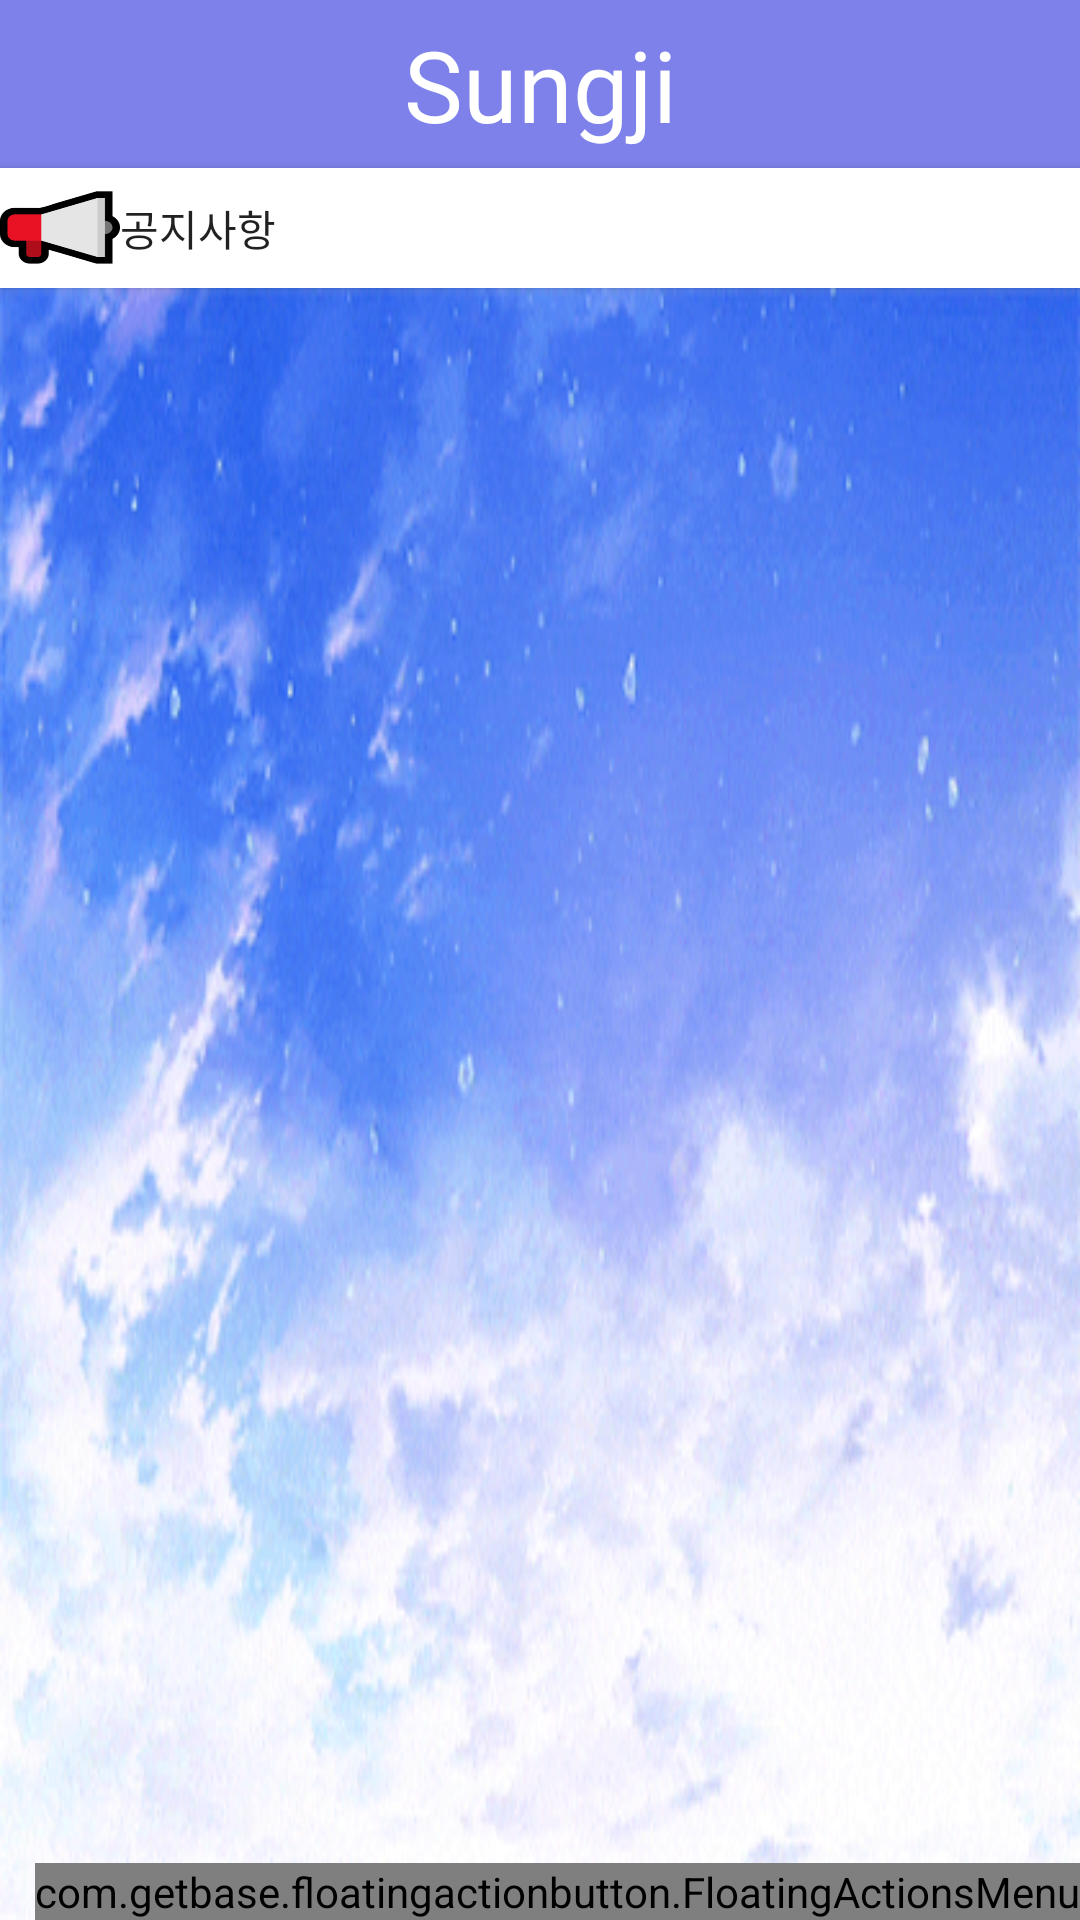

This screen was rendered from an Android layout file. Write that file and the resources it references.
<!-- AndroidManifest.xml: application theme Theme.MP_TeamG -->
<!-- res/layout/activity_main.xml -->
<?xml version="1.0" encoding="utf-8"?>
<androidx.constraintlayout.widget.ConstraintLayout
    xmlns:android="http://schemas.android.com/apk/res/android"
    xmlns:app="http://schemas.android.com/apk/res-auto"
    xmlns:tools="http://schemas.android.com/tools"
    android:layout_height="match_parent"
    android:layout_width="match_parent">

    <TextView
        android:id="@+id/title"
        android:layout_width="match_parent"
        android:layout_height="56dp"
        android:background="@color/titleBar"
        android:fontFamily="@font/scriptmt_bold"
        android:gravity="center"
        android:text="@string/title"
        android:textColor="@color/white"
        android:textSize="33dp"
        app:layout_constraintEnd_toEndOf="parent"
        app:layout_constraintStart_toStartOf="parent"
        app:layout_constraintTop_toTopOf="parent" />

    <Button
        android:id="@+id/button"
        android:layout_width="match_parent"
        android:layout_height="40dp"
        android:background="@color/white"
        android:drawableLeft="@drawable/notice_xml"
        android:gravity="left|center_vertical"
        android:text="공지사항"
        app:layout_constraintBottom_toTopOf="@+id/scrollView1"
        app:layout_constraintEnd_toEndOf="parent"
        app:layout_constraintStart_toStartOf="parent"
        app:layout_constraintTop_toBottomOf="@+id/title" />

    <ScrollView
        android:id="@+id/scrollView1"
        android:layout_width="match_parent"
        android:layout_height="0dp"
        android:background="@drawable/sky"
        app:layout_constraintBottom_toBottomOf="parent"
        app:layout_constraintEnd_toEndOf="parent"
        app:layout_constraintStart_toStartOf="parent"
        app:layout_constraintTop_toBottomOf="@+id/button">

        <LinearLayout
            android:id="@+id/container"
            android:orientation="vertical"
            android:layout_width="match_parent"
            android:layout_height="wrap_content">

            <TableLayout
                android:id="@+id/table"
                android:layout_width="match_parent"
                android:layout_height="wrap_content"
                android:stretchColumns="0, 1, 2">

            </TableLayout>
        </LinearLayout>
    </ScrollView>

    <com.getbase.floatingactionbutton.FloatingActionsMenu
        android:id="@+id/floatingMenu"
        android:layout_width="wrap_content"
        android:layout_height="wrap_content"
        android:visibility="visible"
        app:layout_constraintBottom_toBottomOf="parent"
        app:layout_constraintEnd_toEndOf="parent"
        app:layout_constraintHorizontal_bias="1.0"
        app:layout_constraintStart_toStartOf="parent">

        <com.getbase.floatingactionbutton.FloatingActionButton
            android:id="@+id/plusBtn"
            android:layout_width="wrap_content"
            android:layout_height="wrap_content"
            android:textAlignment="center"
            app:fab_size="mini"
            app:fab_title="Insert board"/>

        <com.getbase.floatingactionbutton.FloatingActionButton
            android:id="@+id/deleteBtn"
            android:layout_width="wrap_content"
            android:layout_height="wrap_content"
            app:fab_size="mini"
            app:fab_title="delete board"/>

        <com.getbase.floatingactionbutton.FloatingActionButton
            android:id="@+id/logoutBtn"
            android:layout_width="wrap_content"
            android:layout_height="wrap_content"
            app:fab_size="mini"
            app:fab_title="delete board"/>

    </com.getbase.floatingactionbutton.FloatingActionsMenu>

</androidx.constraintlayout.widget.ConstraintLayout>
<!-- resources referenced by this layout -->
<resources>
  <color name="titleBar">#7D81E9</color>
  <color name="white">#FFFFFFFF</color>
  <!-- drawable notice_xml (drawable) -->
  <?xml version="1.0" encoding="utf-8"?>
  <layer-list
      xmlns:android="http://schemas.android.com/apk/res/android">
      <item
          android:drawable="@drawable/notice"
          android:width="40dp"
          android:height="35dp"/>
  </layer-list>
  <!-- drawable sky: gif bitmap (drawable, 711671 bytes) -->
  <string name="title">Sungji</string>
  <style name="Theme.MP_TeamG" parent="Theme.AppCompat.Light.NoActionBar">
          
          <item name="colorPrimary">@color/purple_500</item>
          <item name="colorPrimaryVariant">@color/purple_700</item>
          <item name="colorOnPrimary">@color/white</item>
          
          <item name="colorSecondary">@color/teal_200</item>
          <item name="colorSecondaryVariant">@color/teal_700</item>
          <item name="colorOnSecondary">@color/black</item>
          
          <item name="android:statusBarColor">?attr/colorPrimaryVariant</item>
          
      </style>
  <!-- drawable notice: png bitmap (drawable, 4985 bytes) -->
  <color name="purple_500">#FF6200EE</color>
  <color name="purple_700">#FF3700B3</color>
  <color name="teal_200">#FF03DAC5</color>
  <color name="teal_700">#FF018786</color>
  <color name="black">#FF000000</color>
</resources>
